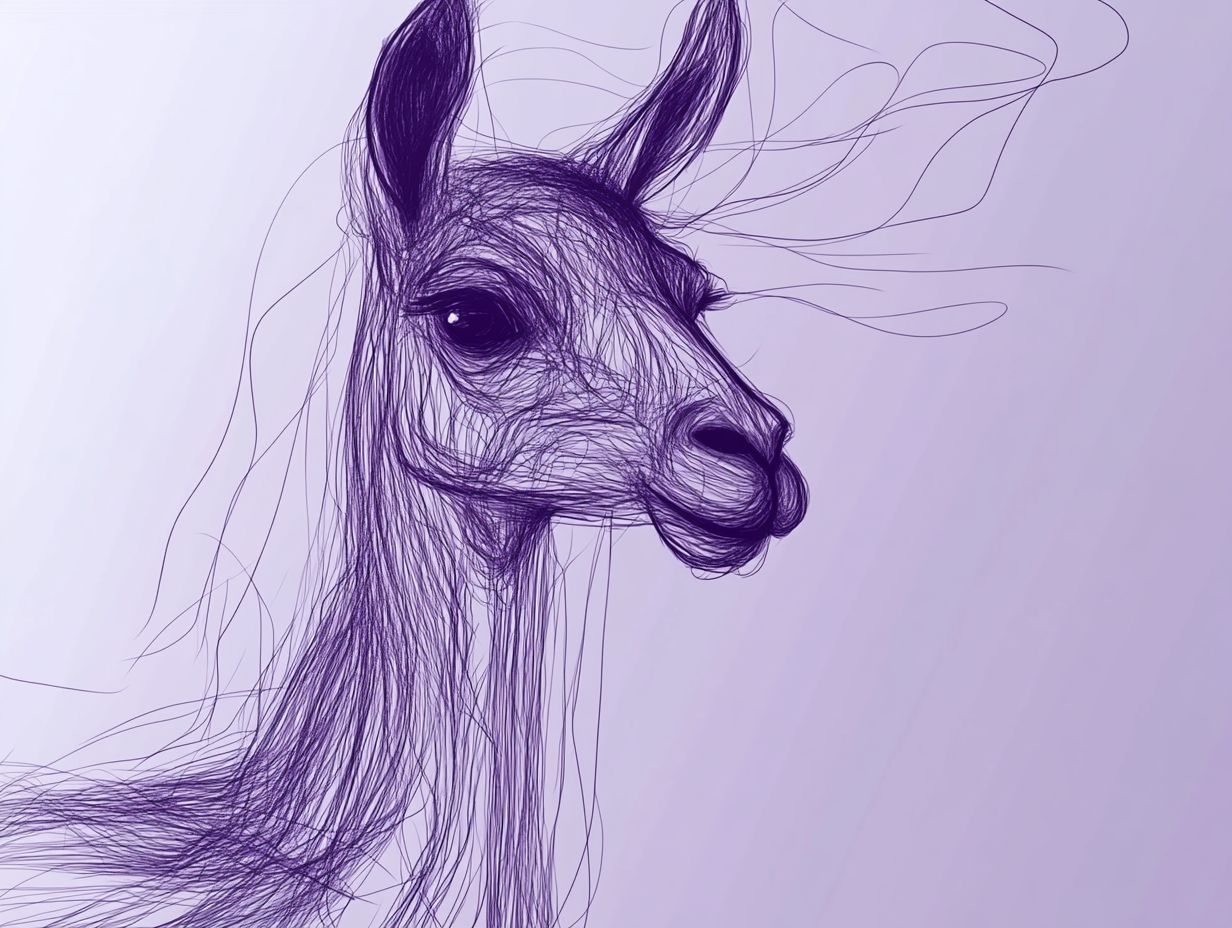
Generation parameters embedded in this image by Midjourney (PNG 'Description' text chunk):
minimalist line art drawing of a llama, sketched in continuous black lines against a plain, soft lavender background, accentuates the motion, capturing a sense of freedom and elegance --ar 4:3 --v 6.1 Job ID: 43a3f36e-877a-4129-bd74-0ee808619bb3